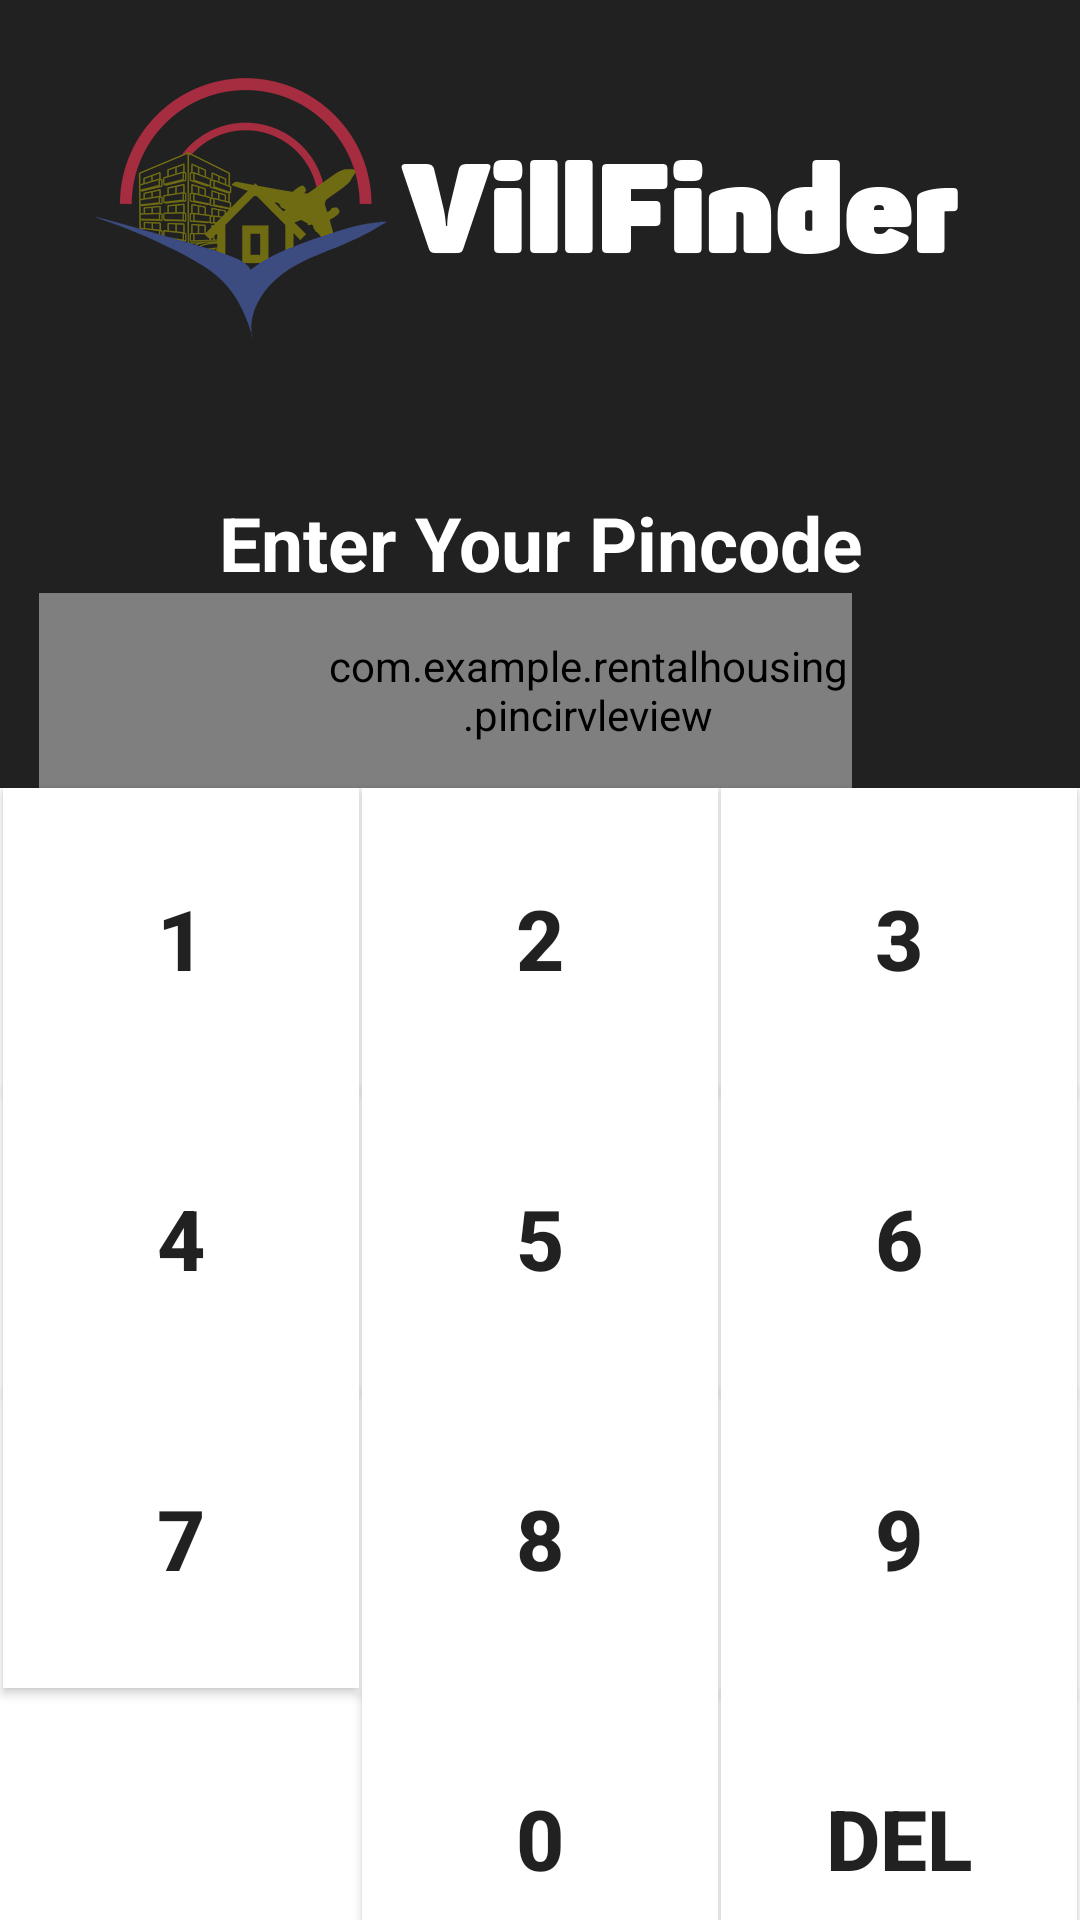

Layout XML and referenced resources for this Android screen:
<!-- AndroidManifest.xml: application theme Theme.RentalHousing -->
<!-- res/layout/loginpincode.xml -->
<?xml version="1.0" encoding="utf-8"?>
<androidx.constraintlayout.widget.ConstraintLayout xmlns:android="http://schemas.android.com/apk/res/android"
    xmlns:app="http://schemas.android.com/apk/res-auto"
    xmlns:tools="http://schemas.android.com/tools"
    android:layout_width="match_parent"
    android:layout_height="match_parent"
    android:background="@color/white"
    >

    <androidx.constraintlayout.widget.ConstraintLayout
        android:id="@+id/inner_constraint_layout"
        android:layout_width="match_parent"
        android:layout_height="wrap_content"
        android:background="@color/text_primary"
        app:layout_constraintEnd_toEndOf="parent"
        app:layout_constraintHorizontal_bias="0.514"
        app:layout_constraintStart_toStartOf="parent"
        app:layout_constraintTop_toTopOf="parent">

        <com.example.rentalhousing.pincirvleview
            android:id="@+id/pinCircleView"
            android:layout_width="271dp"
            android:layout_height="65dp"
            android:layout_centerInParent="true"
            android:layout_marginEnd="76dp"
            android:paddingLeft="95dp"
            app:layout_constraintBottom_toBottomOf="parent"
            app:layout_constraintEnd_toEndOf="parent"
            app:layout_constraintTop_toBottomOf="@+id/status_text_view"
            app:layout_constraintVertical_bias="0.384" />
        <TextView
            android:id="@+id/status_text_view"
            android:layout_width="match_parent"
            android:layout_height="wrap_content"
            android:elevation="10dp"
            android:gravity="center"
            android:text="Enter Your Pincode"
            android:textColor="@color/white"
            android:textSize="25dp"
            android:textStyle="bold"
            app:layout_constraintBottom_toBottomOf="parent"
            app:layout_constraintEnd_toEndOf="parent"
            app:layout_constraintStart_toStartOf="parent"
            app:layout_constraintTop_toTopOf="parent"
            app:layout_constraintVertical_bias="0.716" />

        <EditText
            android:id="@+id/pin_code_edit_text"
            android:layout_width="257dp"
            android:layout_height="39dp"
            android:background="@drawable/strokeonly"
            android:backgroundTint="#271E37"
            android:gravity="center"
            android:inputType="numberPassword"
            android:maxLength="4"
            android:padding="16dp"
            android:singleLine="true"
            android:textColor="@color/white"
            android:textCursorDrawable="@null"
            android:textSize="30sp"
            android:visibility="invisible"
            app:layout_constraintBottom_toBottomOf="parent"
            app:layout_constraintEnd_toEndOf="parent"
            app:layout_constraintStart_toStartOf="parent"
            app:layout_constraintTop_toTopOf="parent"
            app:layout_constraintVertical_bias="0.949" />


        <ImageButton
            android:id="@+id/imageButton"
            android:layout_width="900px"
            android:layout_height="330px"
            android:background="@color/text_primary"
            android:scaleType="fitCenter"
            app:layout_constraintBottom_toTopOf="@+id/status_text_view"
            app:layout_constraintEnd_toEndOf="parent"
            app:layout_constraintHorizontal_bias="0.504"
            app:layout_constraintStart_toStartOf="parent"
            app:layout_constraintTop_toTopOf="parent"
            app:layout_constraintVertical_bias="0.263"
            app:srcCompat="@drawable/villfinderya" />

    </androidx.constraintlayout.widget.ConstraintLayout>

    <Button
        android:id="@+id/btn_1"
        android:layout_width="0dp"
        android:layout_height="100dp"
        android:background="@color/white"
        android:text="1"
        android:textStyle="bold"
        android:textSize="28sp"
        app:layout_constraintEnd_toStartOf="@+id/btn_2"
        app:layout_constraintStart_toStartOf="parent"
        app:layout_constraintTop_toBottomOf="@id/inner_constraint_layout"
        app:layout_constraintWidth_default="percent"
        app:layout_constraintWidth_percent="0.33" />



    <Button
        android:id="@+id/btn_2"
        android:layout_width="0dp"
        android:layout_height="100dp"
        android:background="@color/white"
        android:text="2"
        android:textStyle="bold"
        android:textSize="28sp"
        app:layout_constraintTop_toBottomOf="@id/inner_constraint_layout"
        app:layout_constraintStart_toEndOf="@id/btn_1"
        app:layout_constraintEnd_toStartOf="@+id/btn_3"
        app:layout_constraintWidth_default="percent"
        app:layout_constraintWidth_percent="0.33" />

    <Button
        android:id="@+id/btn_3"
        android:layout_width="0dp"
        android:layout_height="100dp"
        android:background="@color/white"
        android:text="3"
        android:textStyle="bold"
        android:textSize="28sp"
        app:layout_constraintTop_toBottomOf="@id/inner_constraint_layout"
        app:layout_constraintStart_toEndOf="@id/btn_2"
        app:layout_constraintEnd_toEndOf="parent"
        app:layout_constraintWidth_default="percent"
        app:layout_constraintWidth_percent="0.33" />

    <Button
        android:id="@+id/btn_4"
        android:layout_width="0dp"
        android:layout_height="100dp"
        android:background="@color/white"
        android:text="4"
        android:textStyle="bold"
        android:textSize="28sp"
        app:layout_constraintTop_toBottomOf="@id/btn_1"
        app:layout_constraintStart_toStartOf="parent"
        app:layout_constraintEnd_toStartOf="@+id/btn_5"
        app:layout_constraintWidth_default="percent"
        app:layout_constraintWidth_percent="0.33" />

    <Button
        android:id="@+id/btn_5"
        android:layout_width="0dp"
        android:layout_height="100dp"
        android:background="@color/white"
        android:text="5"
        android:textStyle="bold"
        android:textSize="28sp"
        app:layout_constraintTop_toBottomOf="@id/btn_2"
        app:layout_constraintStart_toEndOf="@id/btn_4"
        app:layout_constraintEnd_toStartOf="@+id/btn_6"
        app:layout_constraintWidth_default="percent"
        app:layout_constraintWidth_percent="0.33" />

    <Button
        android:id="@+id/btn_6"
        android:layout_width="0dp"
        android:layout_height="100dp"
        android:background="@color/white"
        android:text="6"
        android:textStyle="bold"
        android:textSize="28sp"
        app:layout_constraintTop_toBottomOf="@id/btn_3"
        app:layout_constraintStart_toEndOf="@id/btn_5"
        app:layout_constraintEnd_toEndOf="parent"
        app:layout_constraintWidth_default="percent"
        app:layout_constraintWidth_percent="0.33" />

    <Button
        android:id="@+id/btn_7"
        android:layout_width="0dp"
        android:layout_height="100dp"
        android:background="@color/white"
        android:text="7"
        android:textStyle="bold"
        android:textSize="28sp"
        app:layout_constraintTop_toBottomOf="@id/btn_4"
        app:layout_constraintStart_toStartOf="parent"
        app:layout_constraintEnd_toStartOf="@+id/btn_8"
        app:layout_constraintWidth_default="percent"
        app:layout_constraintWidth_percent="0.33" />

    <Button
        android:id="@+id/btn_8"
        android:layout_width="0dp"
        android:layout_height="100dp"
        android:background="@color/white"
        android:text="8"
        android:textStyle="bold"
        android:textSize="28sp"
        app:layout_constraintTop_toBottomOf="@id/btn_5"
        app:layout_constraintStart_toEndOf="@id/btn_7"
        app:layout_constraintEnd_toStartOf="@+id/btn_9"
        app:layout_constraintWidth_default="percent"
        app:layout_constraintWidth_percent="0.33" />

    <Button
        android:id="@+id/btn_9"
        android:layout_width="0dp"
        android:layout_height="100dp"
        android:background="@color/white"
        android:text="9"
        android:textStyle="bold"
        android:textSize="28sp"
        app:layout_constraintTop_toBottomOf="@id/btn_6"
        app:layout_constraintStart_toEndOf="@id/btn_8"
        app:layout_constraintEnd_toEndOf="parent"
        app:layout_constraintWidth_default="percent"
        app:layout_constraintWidth_percent="0.33" />

    <Button
        android:id="@+id/btn_star"
        android:layout_width="0dp"
        android:layout_height="100dp"
        android:text="*"
        android:textSize="24sp"
        android:visibility="invisible"
        android:background="@color/white"
        app:layout_constraintTop_toBottomOf="@id/btn_7"
        app:layout_constraintStart_toStartOf="parent"
        app:layout_constraintEnd_toStartOf="@+id/btn_0"
        app:layout_constraintWidth_default="percent"
        app:layout_constraintWidth_percent="0.33" />

    <Button
        android:id="@+id/btn_0"
        android:layout_width="0dp"
        android:layout_height="100dp"
        android:background="@color/white"
        android:text="0"
        android:textSize="28sp"
        android:textStyle="bold"
        app:layout_constraintBottom_toBottomOf="parent"
        app:layout_constraintEnd_toStartOf="@+id/btn_del"
        app:layout_constraintStart_toEndOf="@id/btn_star"
        app:layout_constraintTop_toBottomOf="@id/btn_8"
        app:layout_constraintVertical_bias="0.0"
        app:layout_constraintWidth_default="percent"
        app:layout_constraintWidth_percent="0.33" />

    <Button
        android:id="@+id/btn_del"
        android:layout_width="0dp"
        android:layout_height="100dp"
        android:background="@color/white"
        android:text="DEL"
        android:textSize="28sp"
        android:textStyle="bold"
        app:layout_constraintBottom_toBottomOf="parent"
        app:layout_constraintEnd_toEndOf="parent"
        app:layout_constraintStart_toEndOf="@id/btn_0"
        app:layout_constraintTop_toBottomOf="@id/btn_9"
        app:layout_constraintVertical_bias="0.0"
        app:layout_constraintWidth_default="percent"
        app:layout_constraintWidth_percent="0.33" />


    <Button
        android:id="@+id/helpcenter"
        android:layout_width="198dp"
        android:layout_height="90dp"
        android:background="@color/white"
        android:text="Help Center"
        app:layout_constraintBottom_toBottomOf="parent"
        app:layout_constraintEnd_toEndOf="@+id/forgotmpin"
        app:layout_constraintHorizontal_bias="0.0"
        app:layout_constraintStart_toStartOf="parent"
        app:layout_constraintTop_toBottomOf="@+id/btn_star"
        app:layout_constraintVertical_bias="0.0" />

    <Button
        android:id="@+id/forgotmpin"
        android:layout_width="198dp"
        android:layout_height="90dp"
        android:background="@color/white"
        android:text="Forgot MPIN?"
        app:layout_constraintBottom_toBottomOf="parent"
        app:layout_constraintEnd_toEndOf="parent"
        app:layout_constraintHorizontal_bias="1.0"
        app:layout_constraintStart_toEndOf="@+id/helpcenter"
        app:layout_constraintTop_toBottomOf="@+id/btn_star"
        app:layout_constraintVertical_bias="0.0" />

</androidx.constraintlayout.widget.ConstraintLayout>
<!-- resources referenced by this layout -->
<resources>
  <color name="text_primary">#212121</color>
  <color name="white">#FFFFFFFF</color>
  <!-- drawable strokeonly (drawable) -->
  <shape xmlns:android="http://schemas.android.com/apk/res/android">
      <solid android:color="#FFFFFF"/> 
  
      <stroke
          android:color="#d4d4d4"
          android:width="2dp"
          />
  
      <corners
          android:radius="20dp"/>
  
  </shape>
  <!-- drawable villfinderya: png bitmap (drawable, 38353 bytes) -->
  <style name="Theme.RentalHousing" parent="Base.Theme.RentalHousing" />
  <style name="Base.Theme.RentalHousing" parent="Theme.AppCompat.Light.NoActionBar">
  
      </style>
</resources>
